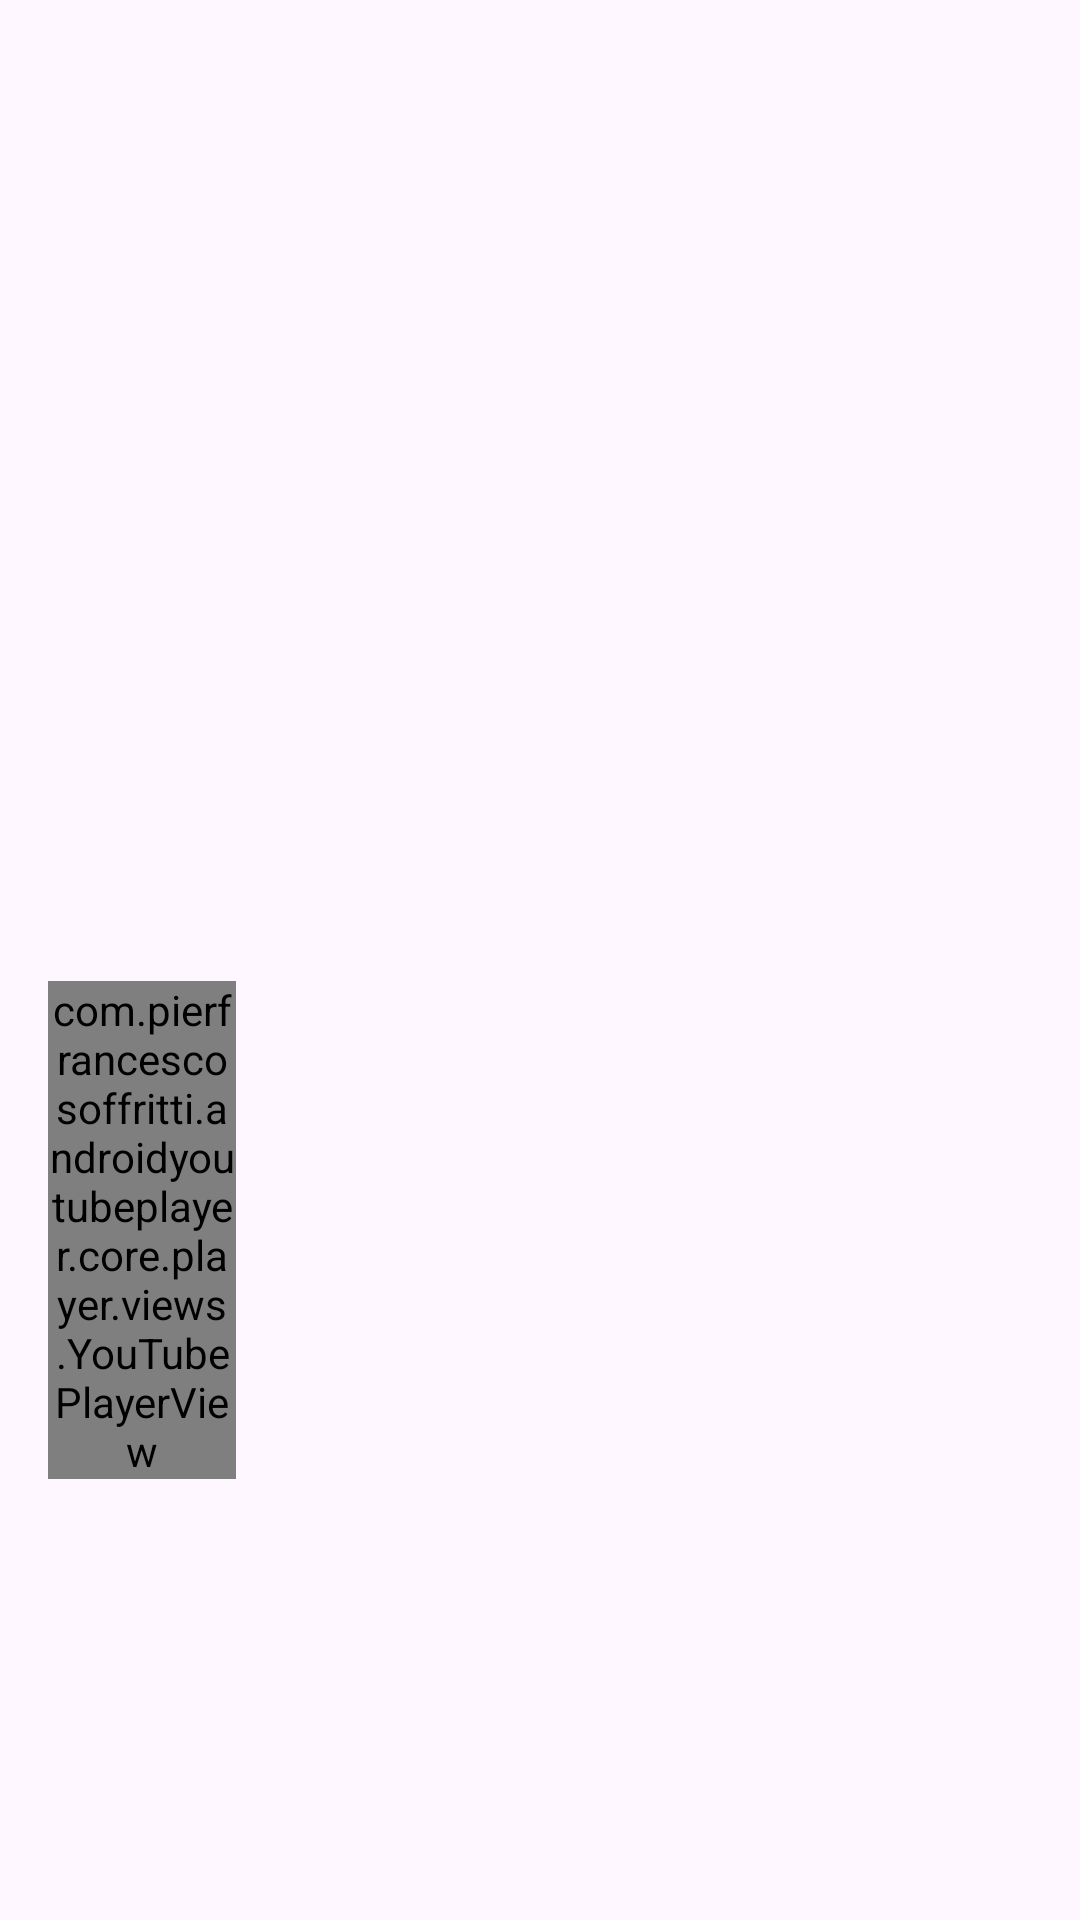

This screen was rendered from an Android layout file. Write that file and the resources it references.
<!-- AndroidManifest.xml: application theme Theme.MoviesWatch -->
<!-- res/layout/fragment_movie_details.xml -->
<?xml version="1.0" encoding="utf-8"?>
<androidx.constraintlayout.widget.ConstraintLayout xmlns:android="http://schemas.android.com/apk/res/android"
    xmlns:app="http://schemas.android.com/apk/res-auto"
    xmlns:tools="http://schemas.android.com/tools"
    android:layout_width="match_parent"
    android:layout_height="match_parent"
    android:padding="16dp"
    tools:context=".ui.MovieDetails">

    <ScrollView
        android:id="@+id/scrollable"
        android:layout_width="0dp"
        android:layout_height="wrap_content"
        app:layout_constraintEnd_toEndOf="parent"
        app:layout_constraintStart_toStartOf="parent"
        app:layout_constraintTop_toTopOf="parent">

        <androidx.constraintlayout.widget.ConstraintLayout
            android:layout_width="match_parent"
            android:layout_height="wrap_content">

            <ImageView
                android:id="@+id/movie_poster"
                android:layout_width="150dp"
                android:layout_height="200dp"
                android:layout_marginBottom="16dp"
                app:layout_constraintBottom_toTopOf="@+id/titleLinearLayout"
                app:layout_constraintEnd_toEndOf="parent"
                app:layout_constraintStart_toStartOf="parent"
                app:layout_constraintTop_toTopOf="parent"
                tools:srcCompat="@drawable/ic_placeholder_image" />

            <androidx.constraintlayout.widget.ConstraintLayout
                android:id="@+id/titleLinearLayout"
                android:layout_width="match_parent"
                android:layout_height="wrap_content"
                app:layout_constraintBottom_toBottomOf="@id/movie_poster"
                app:layout_constraintTop_toTopOf="@id/movie_release_date"
                app:layout_constraintVertical_bias="0.5">

                <TextView
                    android:id="@+id/movie_title"
                    android:layout_width="wrap_content"
                    android:layout_height="wrap_content"
                    android:layout_marginStart="109dp"
                    android:layout_marginEnd="109dp"
                    android:layout_marginBottom="3dp"
                    android:gravity="center"
                    android:textSize="24sp"
                    android:textStyle="bold"
                    app:layout_constraintBottom_toBottomOf="parent"
                    app:layout_constraintEnd_toStartOf="@+id/favorite_icon"
                    app:layout_constraintStart_toStartOf="parent"
                    tools:text="Movie Title" />

                <ImageView
                    android:id="@+id/favorite_icon"
                    android:layout_width="wrap_content"
                    android:layout_height="wrap_content"
                    android:layout_gravity="center_vertical"
                    android:layout_marginEnd="30dp"
                    android:contentDescription="Favorite Icon"
                    android:padding="8dp"
                    android:src="@drawable/ic_favorite"
                    app:layout_constraintEnd_toEndOf="parent"
                    app:layout_constraintTop_toTopOf="parent" />
            </androidx.constraintlayout.widget.ConstraintLayout>


            <TextView
                android:id="@+id/movie_release_date"
                android:layout_width="0dp"
                android:layout_height="wrap_content"
                android:layout_marginTop="4dp"
                android:layout_marginBottom="4dp"
                android:textSize="14sp"
                app:layout_constraintEnd_toEndOf="parent"
                app:layout_constraintStart_toStartOf="parent"
                app:layout_constraintTop_toBottomOf="@id/titleLinearLayout"
                tools:text="Release Date: YYYY-MM-DD" />

            <TextView
                android:id="@+id/movie_rating"
                android:layout_width="0dp"
                android:layout_height="wrap_content"
                android:layout_marginBottom="8dp"
                android:textSize="14sp"
                app:layout_constraintEnd_toEndOf="parent"
                app:layout_constraintStart_toStartOf="parent"
                app:layout_constraintTop_toBottomOf="@+id/movie_release_date"
                tools:text="Rating: X.X/10" />

            <TextView
                android:id="@+id/movie_overview"
                android:layout_width="0dp"
                android:layout_height="wrap_content"
                android:layout_marginTop="8dp"
                android:layout_marginBottom="16dp"
                android:lineSpacingExtra="4dp"
                android:textSize="16sp"
                app:layout_constraintEnd_toEndOf="parent"
                app:layout_constraintStart_toStartOf="parent"
                app:layout_constraintTop_toBottomOf="@+id/movie_rating"
                tools:text="Movie overview goes here. This is a placeholder for the movie synopsis." />

            <com.pierfrancescosoffritti.androidyoutubeplayer.core.player.views.YouTubePlayerView
                android:id="@+id/trailer_view"
                android:layout_width="0dp"
                android:layout_height="wrap_content"
                android:layout_marginTop="12dp"
                app:layout_constraintDimensionRatio="16:9"
                app:layout_constraintEnd_toEndOf="parent"
                app:layout_constraintHorizontal_bias="0.0"
                app:layout_constraintStart_toStartOf="parent"
                app:layout_constraintTop_toBottomOf="@+id/movie_overview" />
        </androidx.constraintlayout.widget.ConstraintLayout>
    </ScrollView>

</androidx.constraintlayout.widget.ConstraintLayout>
<!-- resources referenced by this layout -->
<resources>
  <style name="Theme.MoviesWatch" parent="Base.Theme.MoviesWatch" />
  <style name="Base.Theme.MoviesWatch" parent="Theme.Material3.DayNight.NoActionBar">
          
          
      </style>
</resources>
